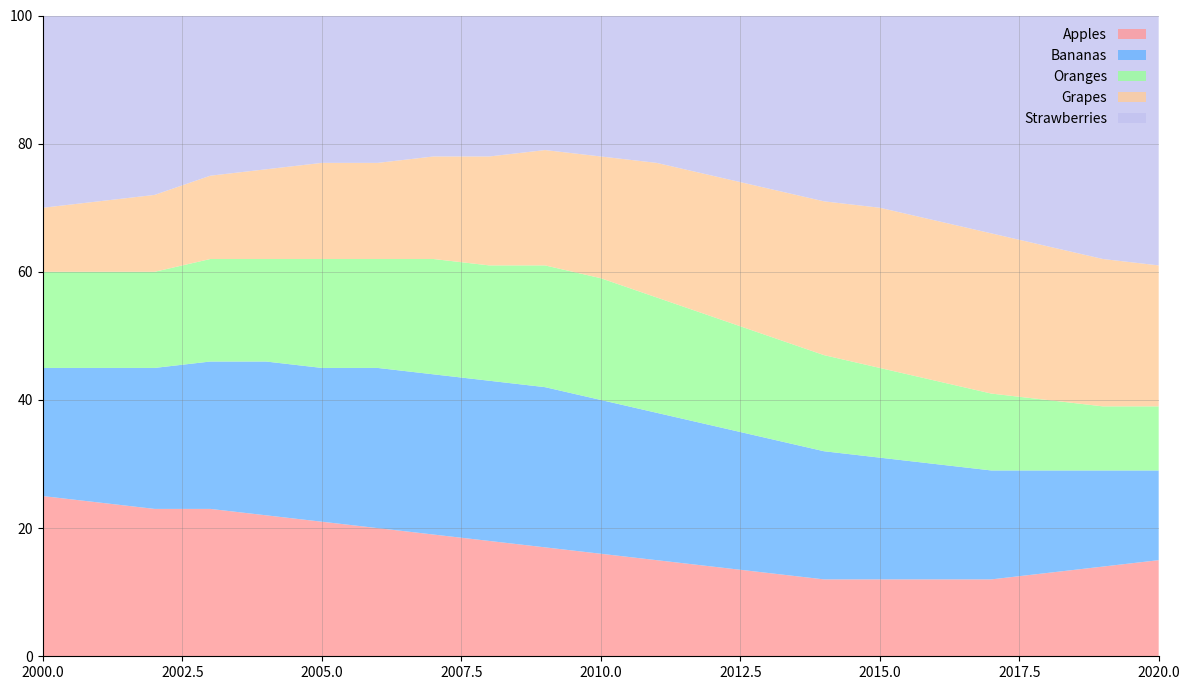

This chart was generated by the following Python code:
import matplotlib.pyplot as plt
import numpy as np

years = np.arange(2000, 2021)

apples = np.array([25, 24, 23, 23, 22, 21, 20, 19, 18, 17, 16, 15, 14, 13, 12, 12, 12, 12, 13, 14, 15])
bananas = np.array([20, 21, 22, 23, 24, 24, 25, 25, 25, 25, 24, 23, 22, 21, 20, 19, 18, 17, 16, 15, 14])
oranges = np.array([15, 15, 15, 16, 16, 17, 17, 18, 18, 19, 19, 18, 17, 16, 15, 14, 13, 12, 11, 10, 10])
grapes = np.array([10, 11, 12, 13, 14, 15, 15, 16, 17, 18, 19, 21, 22, 23, 24, 25, 25, 25, 24, 23, 22])
strawberries = 100 - (apples + bananas + oranges + grapes)

fig, ax = plt.subplots(figsize=(12, 7))

# Randomly altered stylistic elements
ax.stackplot(years, apples, bananas, oranges, grapes, strawberries, 
             colors=['#ff9999', '#66b3ff', '#99ff99', '#ffcc99', '#c2c2f0'], alpha=0.8)

ax.set_xlim(years.min(), years.max())
ax.set_ylim(0, 100)

# Change grid style
ax.grid(True, linestyle='-', linewidth=0.7, color='gray', alpha=0.3)

# Modify legend with random marker types
ax.legend(['Apples', 'Bananas', 'Oranges', 'Grapes', 'Strawberries'], loc='upper right', 
          fontsize=10, frameon=False, markerfirst=False)

# Removed borders for a cleaner look
ax.spines['top'].set_visible(False)
ax.spines['right'].set_visible(False)

plt.tight_layout()
plt.show()
